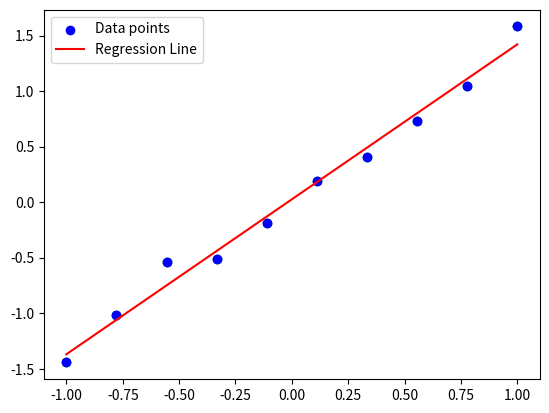

Write Python code to recreate this figure.
import numpy as np
import matplotlib.pyplot as plt

def genereate_tan_data(m):
    x = np.linspace(-1.0, 1.0, m)
    y = np.tan(x)
    noise = np.random.normal(0, 0.1, size=y.shape)
    y += noise
    return x, y

def plot_data(x,y):
    plt.scatter(x,y, color='green')
    plt.show()

def design_matrix(x):
    X = np.vstack((np.ones(np.size(x)), x)).T
    return X

def solve_linear_regression(X, y):
    LSS = np.linalg.solve(X.T @ X, X.T @ y)
    return LSS

def plot_regression_line(x,y, LSS):
    plt.scatter(x, y, label='Data points', color='blue')
    plt.plot(x, LSS[0] + LSS[1] * x, label='Regression Line', color='red')
    plt.legend()
    plt.show()
    
def main():
    x, y = genereate_tan_data(10)
    plot_data(x,y)
    X = design_matrix(x)
    LSS = solve_linear_regression(X, y)
    plot_regression_line(x,y, LSS)

main()